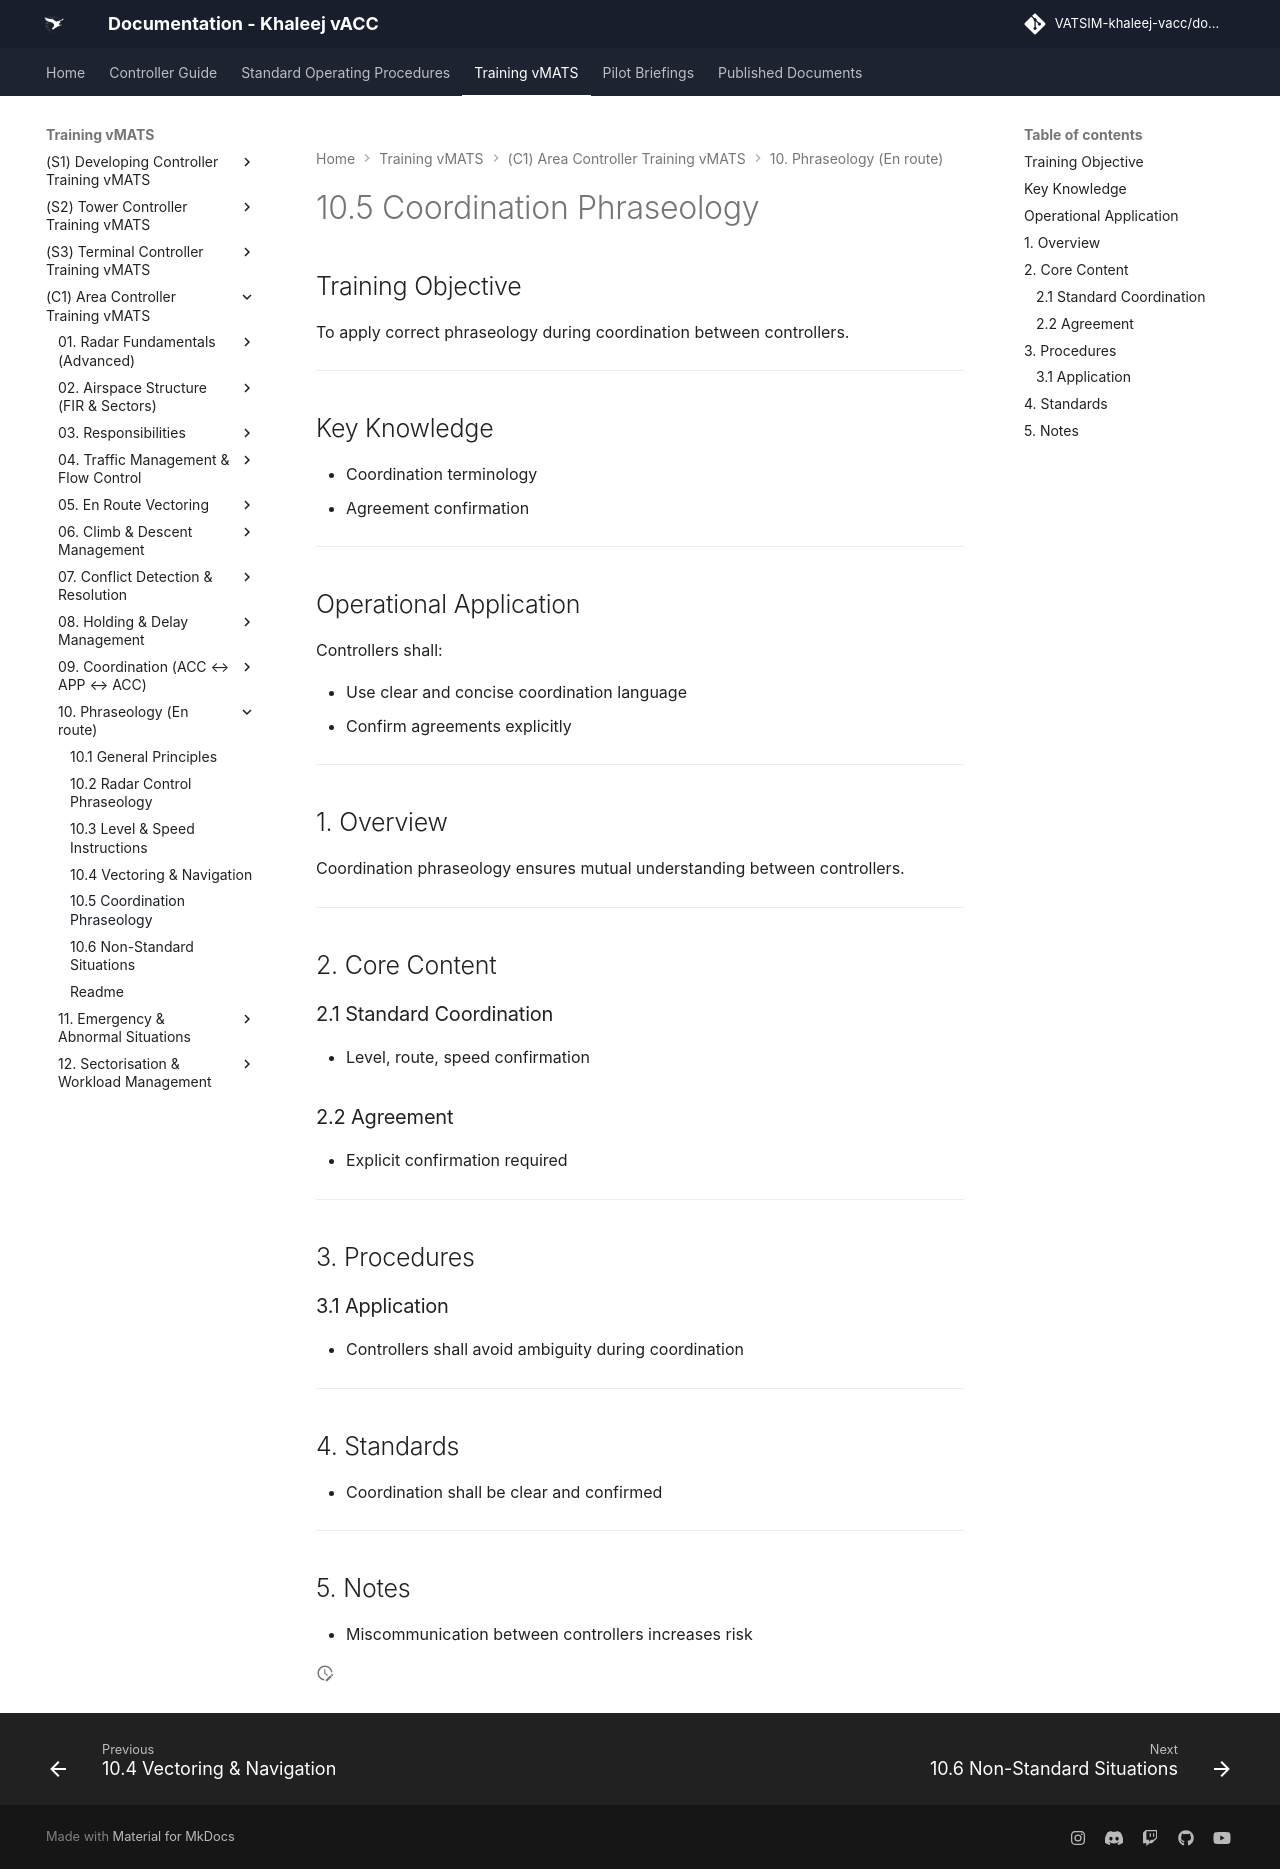

repository: khaleej-vacc/documentation-site · page: Training-vMATS/(C1)-Area-Controller-Training-vMATS/10. Phraseology (En-route)/10.5 Coordination Phraseology/index.html · generator: mkdocs

# 10.5 Coordination Phraseology

## Training Objective

To apply correct phraseology during coordination between controllers.

---

## Key Knowledge

- Coordination terminology
- Agreement confirmation

---

## Operational Application

Controllers shall:

- Use clear and concise coordination language
- Confirm agreements explicitly

---

## 1. Overview

Coordination phraseology ensures mutual understanding between controllers.

---

## 2. Core Content

### 2.1 Standard Coordination

- Level, route, speed confirmation

### 2.2 Agreement

- Explicit confirmation required

---

## 3. Procedures

### 3.1 Application

- Controllers shall avoid ambiguity during coordination

---

## 4. Standards

- Coordination shall be clear and confirmed

---

## 5. Notes

- Miscommunication between controllers increases risk
